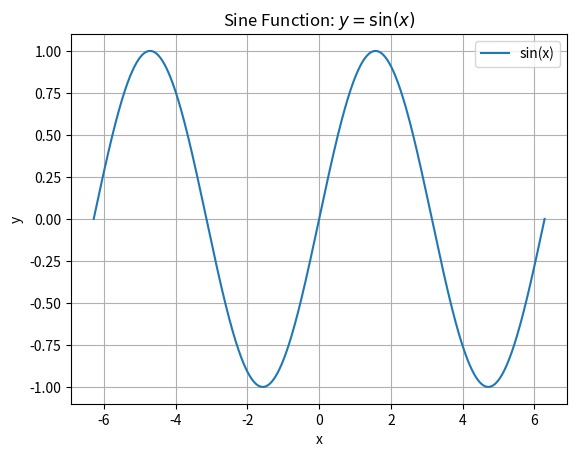

The matplotlib source for this figure:
import numpy as np
import matplotlib.pyplot as plt

x = np.linspace(-2 * np.pi, 2 * np.pi, 1000)
y = np.sin(x)

plt.plot(x, y, label='sin(x)')
plt.title("Sine Function: $y = \sin(x)$")
plt.xlabel("x")
plt.ylabel("y")
plt.grid(True)
plt.legend()
plt.savefig("plot.png")